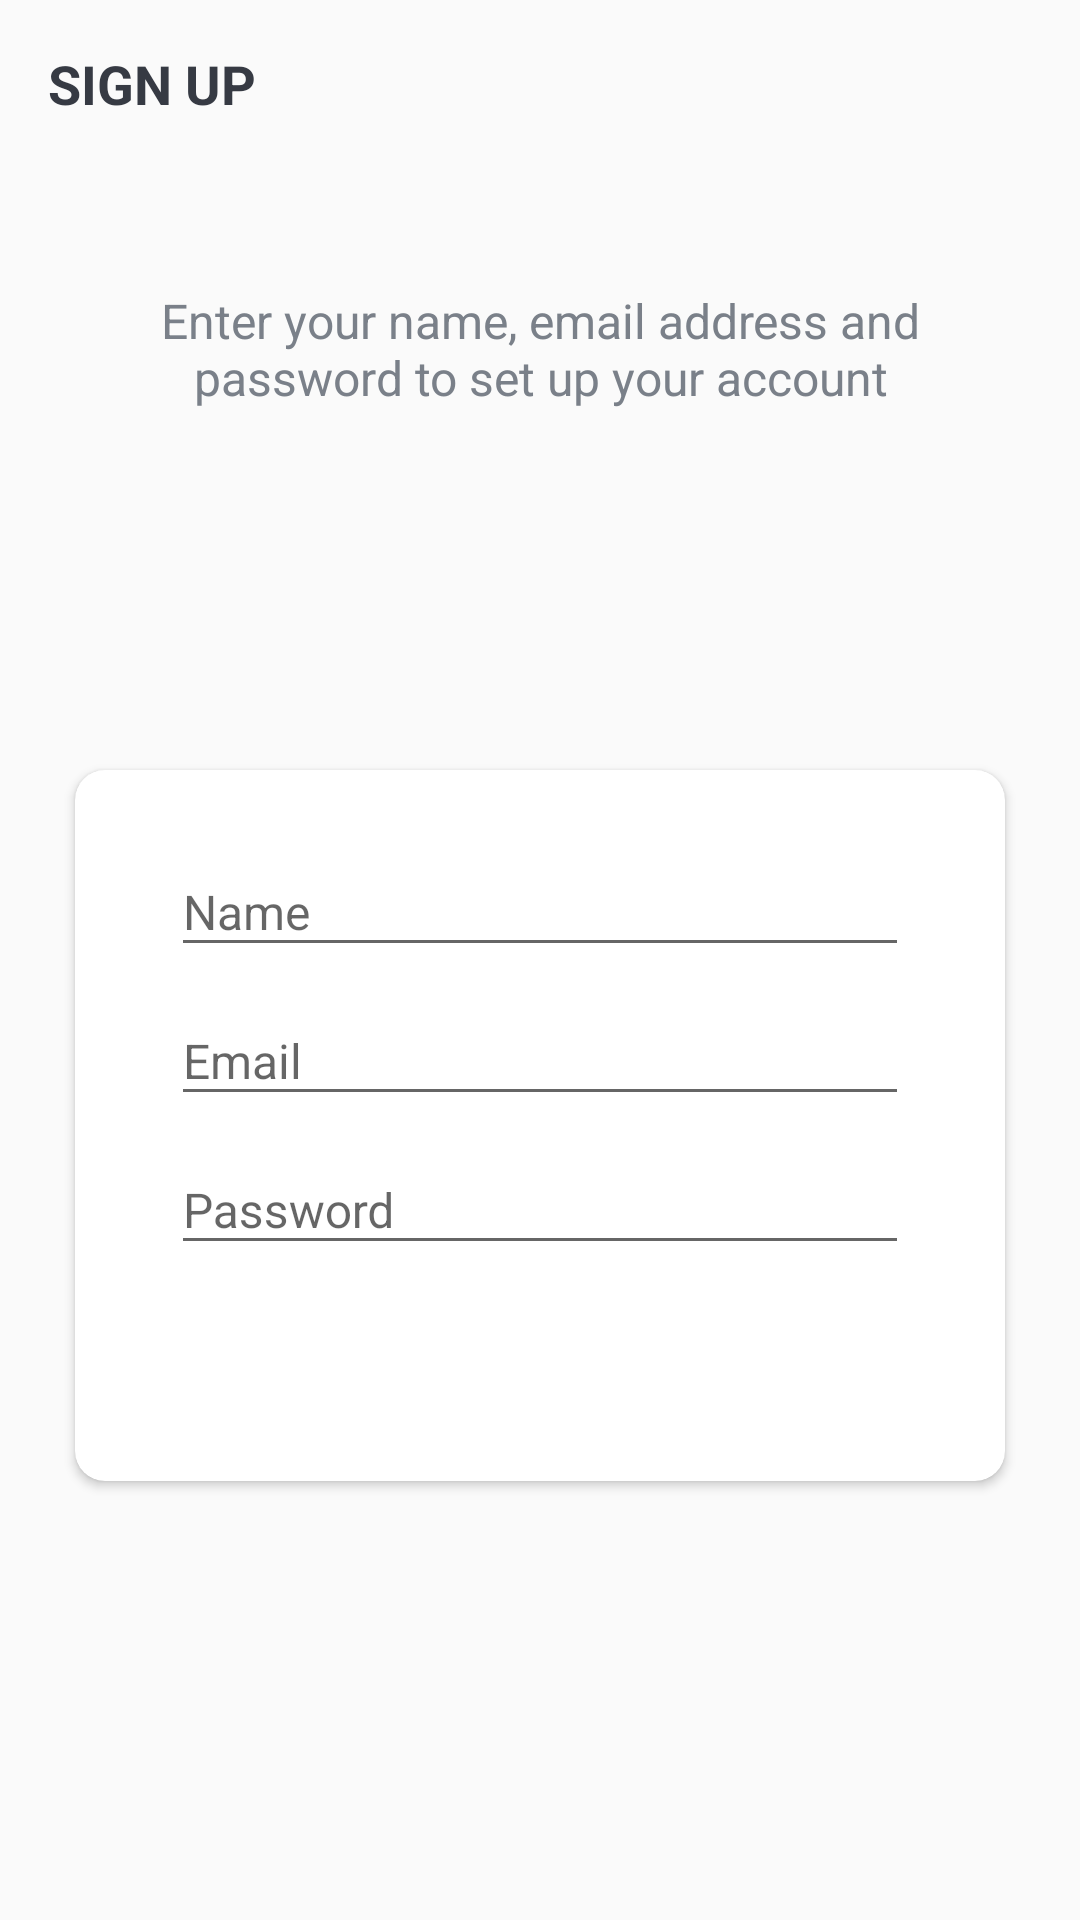

Write the Android layout XML for this screen, with the resource values it uses.
<!-- AndroidManifest.xml: activity theme AppTheme.NoActionBar -->
<!-- res/layout/activity_sign_up.xml -->
<?xml version="1.0" encoding="utf-8"?>
<LinearLayout xmlns:android="http://schemas.android.com/apk/res/android"
    xmlns:app="http://schemas.android.com/apk/res-auto"
    xmlns:tools="http://schemas.android.com/tools"
    android:layout_width="match_parent"
    android:layout_height="match_parent"
    android:orientation="vertical"
    android:background="@drawable/ic_background"
    tools:context=".activities.SignUpActivity">

    <androidx.appcompat.widget.Toolbar
        android:id="@+id/tb_signUp"
        android:layout_width="match_parent"
        android:layout_height="?attr/actionBarSize">

        <TextView
            android:id="@+id/tv_title"
            android:layout_width="match_parent"
            android:layout_height="match_parent"
            android:gravity="center_vertical"
            android:text="@string/signUp"
            android:textColor="@color/primaryTextColor"
            android:textSize="@dimen/signUpScreen_toolbar_textSize"
            android:textStyle="bold" />

    </androidx.appcompat.widget.Toolbar>

    <LinearLayout
        android:layout_width="match_parent"
        android:layout_height="match_parent"
        android:layout_gravity="center"
        android:layout_marginTop="@dimen/authenticationScreen_content_marginTop"
        android:orientation="vertical">

        <TextView
            android:layout_width="match_parent"
            android:layout_height="wrap_content"
            android:layout_marginStart="@dimen/authenticationScreen_marginStartEnd"
            android:layout_marginEnd="@dimen/authenticationScreen_marginStartEnd"
            android:gravity="center"
            android:text="@string/singUp_description_text"
            android:textColor="@color/secondaryTextColor"
            android:textSize="@dimen/authenticationScreen_description_textSize" />

        <androidx.cardview.widget.CardView
            android:layout_width="match_parent"
            android:layout_height="wrap_content"
            android:layout_marginStart="@dimen/authenticationScreen_marginStartEnd"
            android:layout_marginTop="@dimen/authenticationScreen_cardView_marginTop"
            android:layout_marginEnd="@dimen/authenticationScreen_marginStartEnd"
            android:elevation="@dimen/cardView_elevation"
            app:cardCornerRadius="@dimen/cardView_cornerRadius">

            <LinearLayout
                android:layout_width="match_parent"
                android:layout_height="wrap_content"
                android:orientation="vertical"
                android:padding="@dimen/cardViewlayout_contentPadding">

                <com.google.android.material.textfield.TextInputLayout
                    android:layout_width="match_parent"
                    android:layout_height="wrap_content"
                    android:layout_marginStart="@dimen/authenticationScreen_til_marginStartEnd"
                    android:layout_marginEnd="@dimen/authenticationScreen_til_marginStartEnd">

                    <com.google.android.material.textfield.TextInputEditText
                        android:id="@+id/et_name_signUp"
                        android:layout_width="match_parent"
                        android:layout_height="wrap_content"
                        android:hint="@string/name"
                        android:inputType="textEmailAddress"
                        android:textSize="@dimen/et_textSize" />

                </com.google.android.material.textfield.TextInputLayout>

                <com.google.android.material.textfield.TextInputLayout
                    android:layout_width="match_parent"
                    android:layout_height="wrap_content"
                    android:layout_marginStart="@dimen/authenticationScreen_til_marginStartEnd"
                    android:layout_marginEnd="@dimen/authenticationScreen_til_marginStartEnd">

                    <com.google.android.material.textfield.TextInputEditText
                        android:id="@+id/et_email_signUp"
                        android:layout_width="match_parent"
                        android:layout_height="wrap_content"
                        android:hint="@string/email"
                        android:inputType="textEmailAddress"
                        android:textSize="@dimen/et_textSize" />

                </com.google.android.material.textfield.TextInputLayout>

                <com.google.android.material.textfield.TextInputLayout
                    android:layout_width="match_parent"
                    android:layout_height="wrap_content"
                    android:layout_marginStart="@dimen/authenticationScreen_til_marginStartEnd"
                    android:layout_marginEnd="@dimen/authenticationScreen_til_marginStartEnd">

                    <com.google.android.material.textfield.TextInputEditText
                        android:id="@+id/et_password_signUp"
                        android:layout_width="match_parent"
                        android:layout_height="wrap_content"
                        android:hint="@string/password"
                        android:inputType="textEmailAddress"
                        android:textSize="@dimen/et_textSize" />

                </com.google.android.material.textfield.TextInputLayout>

                <Button
                    android:id="@+id/btn_signUp"
                    android:layout_width="match_parent"
                    android:layout_height="wrap_content"
                    android:layout_gravity="center"
                    android:layout_marginStart="@dimen/btn_marginStartEnd"
                    android:layout_marginTop="@dimen/btn_marginTop"
                    android:layout_marginEnd="@dimen/btn_marginStartEnd"
                    android:background="@drawable/shape_button_rounded"
                    android:foreground="?attr/selectableItemBackground"
                    android:gravity="center"
                    android:paddingTop="@dimen/btn_paddingTop"
                    android:paddingBottom="@dimen/btn_paddingBottom"
                    android:text="@string/signUp"
                    android:textColor="@android:color/white"
                    android:textSize="@dimen/btn_textSize" />

            </LinearLayout>

        </androidx.cardview.widget.CardView>


    </LinearLayout>

</LinearLayout>
<!-- resources referenced by this layout -->
<resources>
  <color name="primaryTextColor">#363A43</color>
  <color name="secondaryTextColor">#7A8089</color>
  <dimen name="authenticationScreen_cardView_marginTop">120dp</dimen>
  <dimen name="authenticationScreen_content_marginTop">40dp</dimen>
  <dimen name="authenticationScreen_description_textSize">16sp</dimen>
  <dimen name="authenticationScreen_marginStartEnd">25dp</dimen>
  <dimen name="authenticationScreen_til_marginStartEnd">16dp</dimen>
  <dimen name="btn_marginStartEnd">20dp</dimen>
  <dimen name="btn_marginTop">8dp</dimen>
  <dimen name="btn_paddingBottom">8dp</dimen>
  <dimen name="btn_paddingTop">8dp</dimen>
  <dimen name="btn_textSize">18sp</dimen>
  <dimen name="cardView_cornerRadius">10dp</dimen>
  <dimen name="cardView_elevation">10dp</dimen>
  <dimen name="cardViewlayout_contentPadding">16dp</dimen>
  <dimen name="et_textSize">16sp</dimen>
  <dimen name="signUpScreen_toolbar_textSize">18sp</dimen>
  <string name="email">Email</string>
  <string name="name">Name</string>
  <string name="password">Password</string>
  <string name="signUp">SIGN UP</string>
  <string name="singUp_description_text">Enter your name, email address and password to set up your account</string>
  <style name="AppTheme.NoActionBar">
          <item name="windowActionBar">false</item>
          <item name="windowNoTitle">true</item>
      </style>
</resources>
